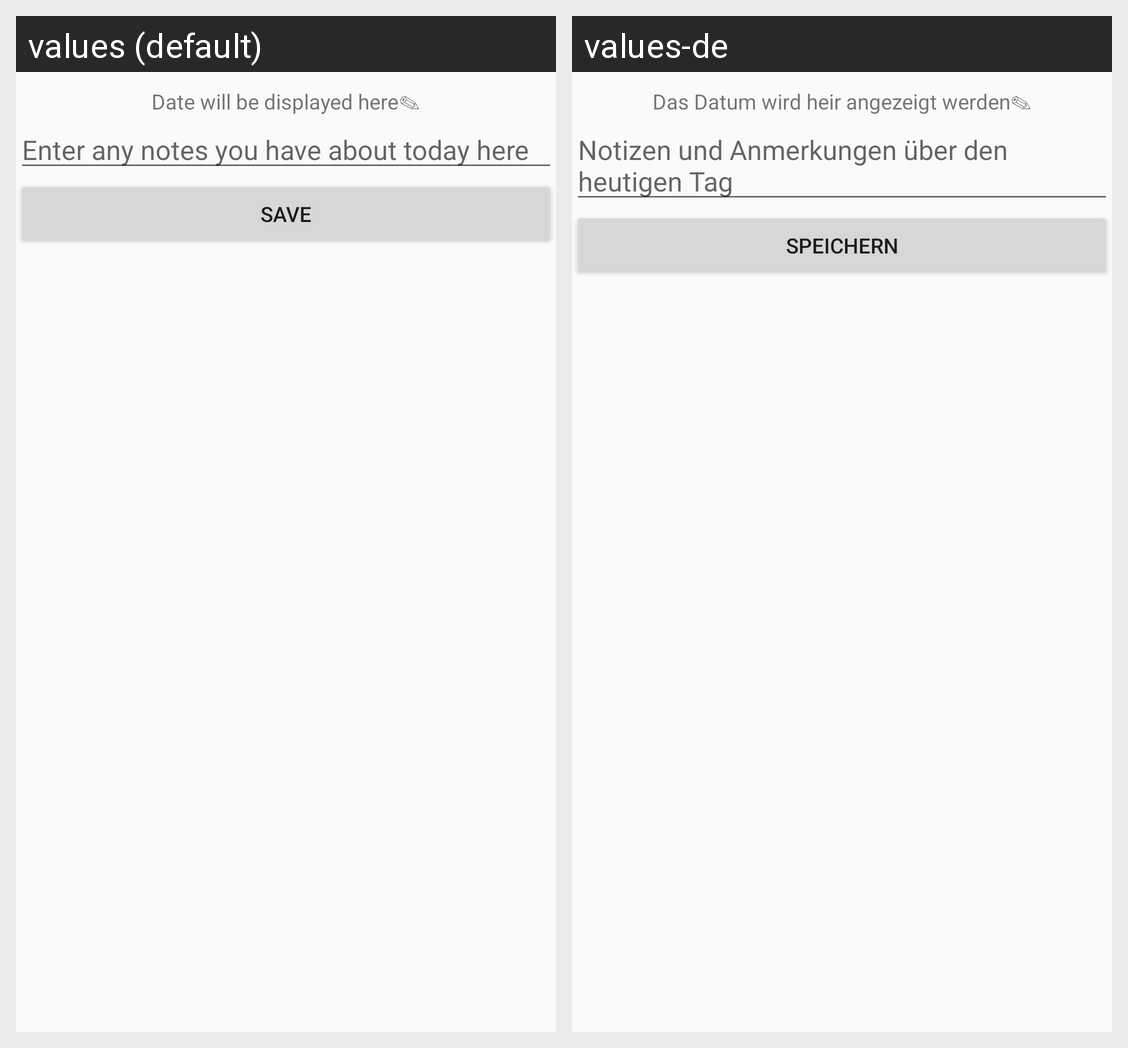

Strings drawn on this Android screen and how each of the app's shown locales translates them:
Android screen res/layout/fragment_frag__uxsampling.xml rendered under 2 locales, left to right: values (default), values-de. Device: Nexus 5 (rendered at 1080×1920; each locale shown at half size, 540×960, under a caption strip naming it); theme Theme.AppCompat.Light.NoActionBar.
Strings drawn on this screen, with the default value and each locale's value (text and hints the layout hard-codes, and strings that could not be matched under every locale, appear in the picture but are not listed):

date_will_be_displayed_here
  values: Date will be displayed here
  values-de: Das Datum wird heir angezeigt werden

enter_any_notes_you_have_about_today_here
  values: Enter any notes you have about today here
  values-de: Notizen und Anmerkungen über den heutigen Tag

save
  values: Save
  values-de: Speichern
